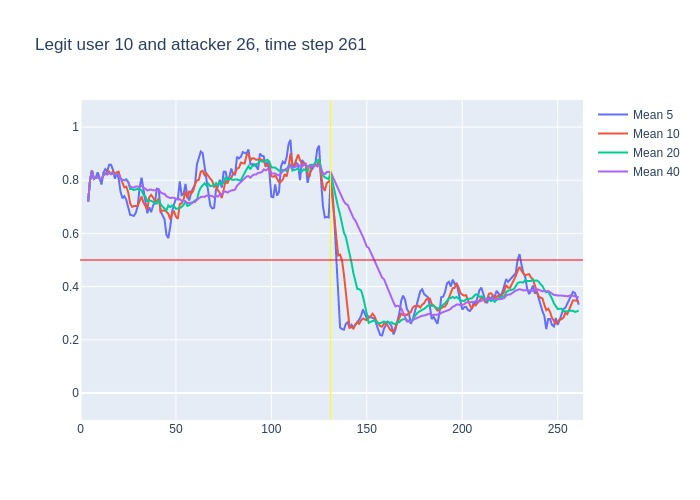

Data behind this chart, as committed beside it:
, time, confidence, avg_5_conf, avg_10_conf, avg_20_conf, avg_40_conf, real_user, predicted, user_count
0, 3, 0.72, , , , , 10, 10, 16
1, 4, 0.88, 0.72, 0.72, 0.72, 0.72, 10, 10, 16
2, 5, 0.91, 0.8, 0.8, 0.8, 0.8, 10, 10, 16
3, 6, 0.71, 0.8367, 0.8367, 0.8367, 0.8367, 10, 10, 16
4, 7, 0.83, 0.805, 0.805, 0.805, 0.805, 10, 10, 16
5, 8, 0.82, 0.81, 0.81, 0.81, 0.81, 10, 10, 16
6, 9, 0.77, 0.83, 0.8117, 0.8117, 0.8117, 10, 10, 16
7, 10, 0.79, 0.808, 0.8057, 0.8057, 0.8057, 10, 10, 16
8, 11, 0.93, 0.784, 0.8037, 0.8037, 0.8037, 10, 10, 16
9, 12, 0.9, 0.828, 0.8178, 0.8178, 0.8178, 10, 10, 16
10, 13, 0.78, 0.842, 0.826, 0.826, 0.826, 10, 10, 16
11, 14, 0.89, 0.834, 0.832, 0.8218, 0.8218, 10, 10, 16
12, 15, 0.79, 0.858, 0.833, 0.8275, 0.8275, 10, 10, 16
13, 16, 0.84, 0.858, 0.821, 0.8246, 0.8246, 10, 10, 16
14, 17, 0.73, 0.84, 0.834, 0.8257, 0.8257, 10, 10, 16
15, 18, 0.88, 0.806, 0.824, 0.8193, 0.8193, 10, 10, 16
16, 19, 0.79, 0.826, 0.83, 0.8231, 0.8231, 10, 10, 16
17, 20, 0.54, 0.806, 0.832, 0.8212, 0.8212, 10, 10, 16
18, 21, 0.72, 0.756, 0.807, 0.8056, 0.8056, 10, 10, 16
19, 22, 0.77, 0.732, 0.786, 0.8011, 0.8011, 10, 10, 16
20, 23, 0.81, 0.74, 0.773, 0.7995, 0.7995, 10, 10, 16
21, 24, 0.67, 0.726, 0.776, 0.804, 0.8, 10, 10, 16
22, 25, 0.38, 0.702, 0.754, 0.7935, 0.7941, 10, 10, 16
23, 26, 0.71, 0.67, 0.713, 0.767, 0.7761, 10, 10, 16
24, 27, 0.76, 0.668, 0.7, 0.767, 0.7733, 10, 10, 16
25, 28, 0.87, 0.666, 0.703, 0.7635, 0.7728, 10, 10, 16
26, 29, 0.8, 0.678, 0.702, 0.766, 0.7765, 10, 10, 16
27, 30, 0.73, 0.704, 0.703, 0.7675, 0.7774, 10, 10, 16
28, 31, 0.89, 0.774, 0.722, 0.7645, 0.7757, 10, 10, 16
29, 32, 0.54, 0.81, 0.739, 0.7625, 0.7797, 10, 10, 16
30, 33, 0.67, 0.766, 0.716, 0.7445, 0.7717, 10, 10, 16
31, 34, 0.55, 0.726, 0.702, 0.739, 0.7684, 10, 10, 16
32, 35, 0.84, 0.676, 0.69, 0.722, 0.7616, 10, 10, 16
33, 36, 0.8, 0.698, 0.736, 0.7245, 0.7639, 10, 10, 16
34, 37, 0.66, 0.68, 0.745, 0.7225, 0.765, 10, 10, 16
35, 38, 0.74, 0.704, 0.735, 0.719, 0.762, 10, 10, 16
36, 39, 0.8, 0.718, 0.722, 0.712, 0.7614, 10, 10, 16
37, 40, 0.83, 0.768, 0.722, 0.7125, 0.7624, 10, 10, 16
38, 41, 0.38, 0.766, 0.732, 0.727, 0.7642, 10, 10, 16
39, 42, 0.59, 0.682, 0.681, 0.71, 0.7544, 10, 10, 16
40, 43, 0.67, 0.668, 0.686, 0.701, 0.7503, 10, 10, 16
41, 44, 0.51, 0.654, 0.686, 0.694, 0.749, 10, 10, 16
42, 45, 0.76, 0.596, 0.682, 0.686, 0.7398, 10, 10, 16
43, 46, 0.59, 0.582, 0.674, 0.705, 0.736, 10, 10, 16
44, 47, 0.88, 0.624, 0.653, 0.699, 0.733, 10, 10, 16
45, 48, 0.81, 0.682, 0.675, 0.705, 0.7343, 10, 10, 16
46, 49, 0.61, 0.71, 0.682, 0.702, 0.734, 10, 10, 16
47, 50, 0.75, 0.73, 0.663, 0.6925, 0.73, 10, 10, 16
48, 51, 0.93, 0.728, 0.655, 0.6935, 0.729, 10, 10, 16
49, 52, 0.62, 0.796, 0.71, 0.6955, 0.729, 10, 10, 16
50, 53, 0.83, 0.744, 0.713, 0.6995, 0.722, 10, 10, 16
51, 54, 0.8, 0.748, 0.729, 0.7075, 0.7232, 10, 10, 16
52, 55, 0.51, 0.786, 0.758, 0.72, 0.721, 10, 10, 16
53, 56, 0.86, 0.738, 0.733, 0.7035, 0.714, 10, 10, 16
54, 57, 0.78, 0.724, 0.76, 0.7065, 0.7145, 10, 10, 16
55, 58, 0.9, 0.756, 0.75, 0.7125, 0.7158, 10, 10, 16
56, 59, 0.87, 0.77, 0.759, 0.7205, 0.7162, 10, 10, 16
57, 60, 0.89, 0.784, 0.785, 0.724, 0.7183, 10, 10, 16
58, 61, 0.96, 0.86, 0.799, 0.727, 0.727, 10, 10, 16
59, 62, 0.92, 0.88, 0.802, 0.756, 0.733, 10, 10, 16
... 199 more rows
